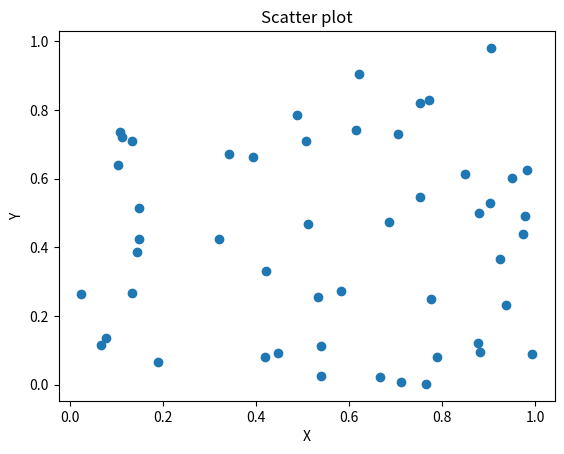

Write Python code to recreate this figure.
import matplotlib.pyplot as plt

import numpy as np
X=np.random.rand(50)
Y=np.random.rand(50)
plt.scatter(X,Y)
plt.title("Scatter plot")
plt.xlabel("X")
plt.ylabel("Y")
plt.show()
